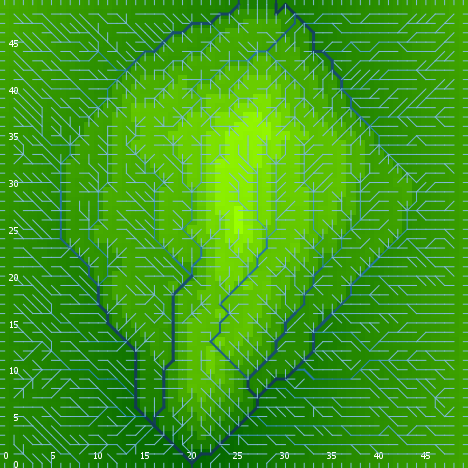

Values plotted in this chart, from the file beside it:
export-world data (NetLogo 6.0.4)
land.nlogo
01/13/2020 23:39:38:710 +0000
RANDOM STATE
0 0 -1727483681 332 -0.13690205381455514…
GLOBALS
min-pxcor, max-pxcor, min-pycor, max-pycor, perspective, subject, nextIndex, directed-links, ticks, algorithm-style, continentality, display-mode, do-fill-sinks, elevationdistribution, elevationnoise, elevationsmoothstep, featureanglerange, landoceanratio, maxdist, maxelevation, minelevation, numcontinents, numoceans, numranges
0, 49, 0, 49, 0, nobody, 2600, "UNDIRECTED", -1, "C#", 2959, "terrain", true, [0.25770340310003437 0.21873816567265747…, 0.0469, 1, 24.64, 1, 34.65, 0.7166, 0.0113, 5, 7, 0
TURTLES
who, color, heading, xcor, ycor, shape, label, label-color, breed, hidden?, size, pen-size, pen-mode, points
0, 75, 357, 46, 36, "default", "", 9.9, {breed flowholders}, true, 1, 1, "up", 
1, 75, 192, 19, 21, "default", "", 9.9, {breed flowholders}, true, 1, 1, "up", 
2, 125, 9, 11, 26, "default", "", 9.9, {breed flowholders}, true, 1, 1, "up", 
3, 97, 90, 49, 26, "line half", "", 9.9, {breed flowholders}, false, 1, 1, "up", 
4, 125, 8, 5, 37, "default", "", 9.9, {breed flowholders}, true, 1, 1, "up", 
5, 97, 270, 0, 3, "line half", "", 9.9, {breed flowholders}, false, 1, 1, "up", 
6, 75, 74, 29, 15, "default", "", 9.9, {breed flowholders}, true, 1, 1, "up", 
7, 35, 11, 6, 33, "default", "", 9.9, {breed flowholders}, true, 1, 1, "up", 
8, 97, 0, 5, 49, "line half", "", 9.9, {breed flowholders}, false, 1, 1, "up", 
9, 75, 236, 35, 11, "default", "", 9.9, {breed flowholders}, true, 1, 1, "up", 
10, 55, 115, 17, 48, "default", "", 9.9, {breed flowholders}, true, 1, 1, "up", 
11, 55, 274, 35, 18, "default", "", 9.9, {breed flowholders}, true, 1, 1, "up", 
12, 115, 326, 26, 4, "default", "", 9.9, {breed flowholders}, true, 1, 1, "up", 
13, 15, 241, 27, 5, "default", "", 9.9, {breed flowholders}, true, 1, 1, "up", 
14, 135, 68, 29, 35, "default", "", 9.9, {breed flowholders}, true, 1, 1, "up", 
15, 97, 90, 49, 37, "line half", "", 9.9, {breed flowholders}, false, 1, 1, "up", 
16, 35, 167, 27, 39, "default", "", 9.9, {breed flowholders}, true, 1, 1, "up", 
17, 45, 17, 33, 18, "default", "", 9.9, {breed flowholders}, true, 1, 1, "up", 
18, 65, 307, 10, 8, "default", "", 9.9, {breed flowholders}, true, 1, 1, "up", 
19, 125, 55, 43, 43, "default", "", 9.9, {breed flowholders}, true, 1, 1, "up", 
20, 45, 307, 9, 6, "default", "", 9.9, {breed flowholders}, true, 1, 1, "up", 
21, 95, 27, 15, 25, "default", "", 9.9, {breed flowholders}, true, 1, 1, "up", 
22, 35, 8, 24, 41, "default", "", 9.9, {breed flowholders}, true, 1, 1, "up", 
23, 115, 51, 5, 28, "default", "", 9.9, {breed flowholders}, true, 1, 1, "up", 
24, 105, 70, 14, 20, "default", "", 9.9, {breed flowholders}, true, 1, 1, "up", 
25, 135, 45, 11, 16, "default", "", 9.9, {breed flowholders}, true, 1, 1, "up", 
26, 75, 78, 31, 12, "default", "", 9.9, {breed flowholders}, true, 1, 1, "up", 
27, 55, 254, 43, 13, "default", "", 9.9, {breed flowholders}, true, 1, 1, "up", 
28, 97, 270, 0, 14, "line half", "", 9.9, {breed flowholders}, false, 1, 1, "up", 
29, 5, 103, 8, 4, "default", "", 9.9, {breed flowholders}, true, 1, 1, "up", 
30, 75, 340, 22, 36, "default", "", 9.9, {breed flowholders}, true, 1, 1, "up", 
31, 105, 318, 23, 45, "default", "", 9.9, {breed flowholders}, true, 1, 1, "up", 
32, 125, 46, 47, 10, "default", "", 9.9, {breed flowholders}, true, 1, 1, "up", 
33, 35, 225, 30, 22, "default", "", 9.9, {breed flowholders}, true, 1, 1, "up", 
34, 96.95, 0, 26, 49, "line half", "", 9.9, {breed flowholders}, false, 1, 1, "up", 
35, 85, 222, 3, 27, "default", "", 9.9, {breed flowholders}, true, 1, 1, "up", 
36, 125, 275, 20, 46, "default", "", 9.9, {breed flowholders}, true, 1, 1, "up", 
37, 115, 97, 27, 37, "default", "", 9.9, {breed flowholders}, true, 1, 1, "up", 
38, 85, 44, 27, 47, "default", "", 9.9, {breed flowholders}, true, 1, 1, "up", 
39, 35, 319, 1, 13, "default", "", 9.9, {breed flowholders}, true, 1, 1, "up", 
40, 65, 43, 17, 16, "default", "", 9.9, {breed flowholders}, true, 1, 1, "up", 
41, 15, 301, 24, 48, "default", "", 9.9, {breed flowholders}, true, 1, 1, "up", 
42, 15, 286, 31, 16, "default", "", 9.9, {breed flowholders}, true, 1, 1, "up", 
43, 65, 228, 16, 38, "default", "", 9.9, {breed flowholders}, true, 1, 1, "up", 
44, 45, 332, 11, 10, "default", "", 9.9, {breed flowholders}, true, 1, 1, "up", 
45, 45, 133, 7, 20, "default", "", 9.9, {breed flowholders}, true, 1, 1, "up", 
46, 115, 160, 10, 45, "default", "", 9.9, {breed flowholders}, true, 1, 1, "up", 
47, 65, 260, 27, 30, "default", "", 9.9, {breed flowholders}, true, 1, 1, "up", 
48, 125, 205, 46, 12, "default", "", 9.9, {breed flowholders}, true, 1, 1, "up", 
49, 75, 49, 26, 21, "default", "", 9.9, {breed flowholders}, true, 1, 1, "up", 
50, 95, 104, 24, 12, "default", "", 9.9, {breed flowholders}, true, 1, 1, "up", 
... 7,495 more rows
